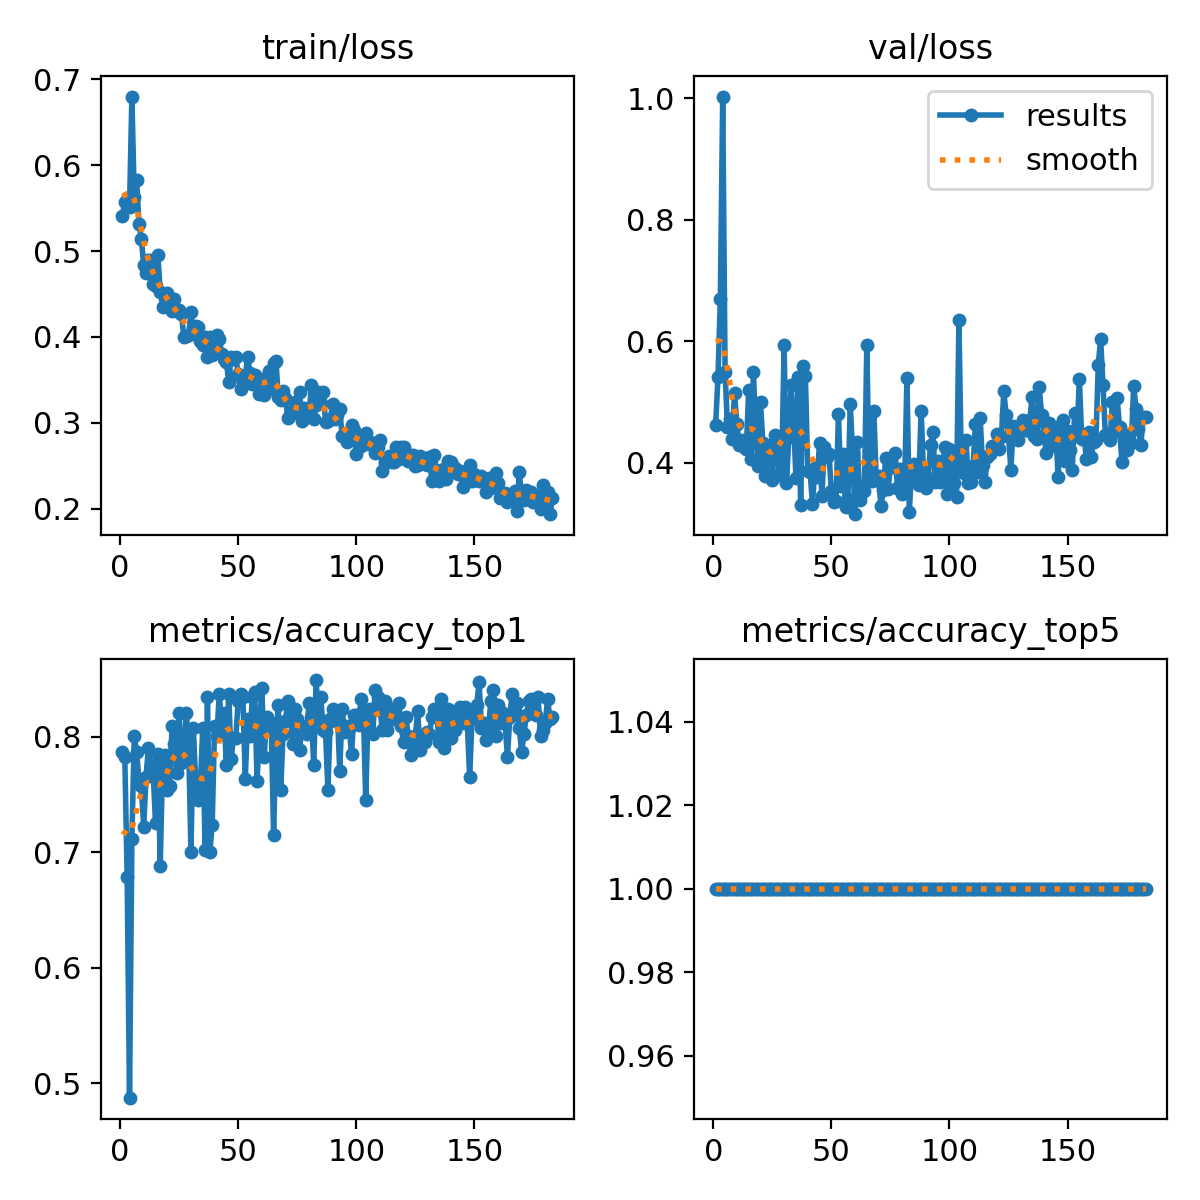

The data file committed next to this chart (first rows):
epoch, time, train/loss, metrics/accuracy_top1, metrics/accuracy_top5, val/loss, lr/pg0, lr/pg1, lr/pg2
1, 16.25, 0.5411, 0.7873, 1, 0.4624, 0.07034, 0.003295, 0.003295
2, 23.45, 0.5577, 0.7822, 1, 0.5409, 0.04032, 0.006606, 0.006606
3, 32.29, 0.5599, 0.6784, 1, 0.6701, 0.01028, 0.009896, 0.009896
4, 41.54, 0.551, 0.4874, 1, 1.003, 0.009901, 0.009901, 0.009901
5, 50.27, 0.68, 0.7119, 1, 0.5501, 0.009868, 0.009868, 0.009868
6, 56.72, 0.5626, 0.8007, 1, 0.4596, 0.009835, 0.009835, 0.009835
7, 63.57, 0.5825, 0.7873, 1, 0.4717, 0.009802, 0.009802, 0.009802
8, 70.83, 0.5319, 0.7621, 1, 0.4393, 0.009769, 0.009769, 0.009769
9, 80.19, 0.5139, 0.7571, 1, 0.5145, 0.009736, 0.009736, 0.009736
10, 89.28, 0.484, 0.7219, 1, 0.4639, 0.009703, 0.009703, 0.009703
11, 97.74, 0.4748, 0.7655, 1, 0.4295, 0.00967, 0.00967, 0.00967
12, 104.5, 0.4899, 0.7906, 1, 0.4374, 0.009637, 0.009637, 0.009637
13, 111.5, 0.4894, 0.7755, 1, 0.4265, 0.009604, 0.009604, 0.009604
14, 118.5, 0.4621, 0.7705, 1, 0.4235, 0.009571, 0.009571, 0.009571
15, 127.6, 0.459, 0.7253, 1, 0.5194, 0.009538, 0.009538, 0.009538
16, 136.5, 0.4954, 0.7856, 1, 0.4061, 0.009505, 0.009505, 0.009505
17, 144.2, 0.4523, 0.6884, 1, 0.55, 0.009472, 0.009472, 0.009472
18, 151.3, 0.4351, 0.7772, 1, 0.4499, 0.009439, 0.009439, 0.009439
19, 158.4, 0.436, 0.7839, 1, 0.3947, 0.009406, 0.009406, 0.009406
20, 165.4, 0.4516, 0.7538, 1, 0.4999, 0.009373, 0.009373, 0.009373
21, 174.5, 0.4419, 0.7571, 1, 0.4322, 0.00934, 0.00934, 0.00934
22, 186.2, 0.4307, 0.8091, 1, 0.3788, 0.009307, 0.009307, 0.009307
23, 203.3, 0.4447, 0.794, 1, 0.4007, 0.009274, 0.009274, 0.009274
24, 211.5, 0.4307, 0.7688, 1, 0.4292, 0.009241, 0.009241, 0.009241
25, 220.9, 0.4309, 0.8208, 1, 0.3722, 0.009208, 0.009208, 0.009208
26, 230.3, 0.4263, 0.7772, 1, 0.4464, 0.009175, 0.009175, 0.009175
27, 237.5, 0.3998, 0.7806, 1, 0.4269, 0.009142, 0.009142, 0.009142
28, 244.2, 0.4013, 0.8208, 1, 0.3805, 0.009109, 0.009109, 0.009109
29, 251.4, 0.4017, 0.7956, 1, 0.3923, 0.009076, 0.009076, 0.009076
30, 260.7, 0.4285, 0.7002, 1, 0.5936, 0.009043, 0.009043, 0.009043
31, 269.9, 0.4053, 0.8074, 1, 0.3668, 0.00901, 0.00901, 0.00901
32, 278.5, 0.4125, 0.7621, 1, 0.4422, 0.008977, 0.008977, 0.008977
33, 285.6, 0.4114, 0.7454, 1, 0.5284, 0.008944, 0.008944, 0.008944
34, 292.8, 0.3948, 0.7588, 1, 0.4685, 0.008911, 0.008911, 0.008911
35, 301.3, 0.3902, 0.8074, 1, 0.3759, 0.008878, 0.008878, 0.008878
36, 310.4, 0.3995, 0.7018, 1, 0.5407, 0.008845, 0.008845, 0.008845
37, 319.4, 0.3769, 0.8342, 1, 0.3301, 0.008812, 0.008812, 0.008812
38, 325.7, 0.3994, 0.7002, 1, 0.5593, 0.008779, 0.008779, 0.008779
39, 332.4, 0.3783, 0.7236, 1, 0.5435, 0.008746, 0.008746, 0.008746
40, 339.7, 0.3895, 0.8091, 1, 0.3874, 0.008713, 0.008713, 0.008713
41, 348.9, 0.4017, 0.8007, 1, 0.3851, 0.00868, 0.00868, 0.00868
42, 357.9, 0.398, 0.8375, 1, 0.3321, 0.008647, 0.008647, 0.008647
43, 372.7, 0.3804, 0.8074, 1, 0.3916, 0.008614, 0.008614, 0.008614
44, 379.3, 0.3738, 0.8208, 1, 0.3769, 0.008581, 0.008581, 0.008581
45, 388.3, 0.3709, 0.7755, 1, 0.4321, 0.008548, 0.008548, 0.008548
46, 405, 0.3473, 0.8375, 1, 0.3449, 0.008515, 0.008515, 0.008515
47, 411.3, 0.3766, 0.7806, 1, 0.4263, 0.008482, 0.008482, 0.008482
48, 418.6, 0.3743, 0.799, 1, 0.4102, 0.008449, 0.008449, 0.008449
49, 429.8, 0.3763, 0.799, 1, 0.4142, 0.008416, 0.008416, 0.008416
50, 439.1, 0.3568, 0.8308, 1, 0.3535, 0.008383, 0.008383, 0.008383
51, 448, 0.339, 0.8375, 1, 0.3354, 0.00835, 0.00835, 0.00835
52, 455, 0.3478, 0.8342, 1, 0.3369, 0.008317, 0.008317, 0.008317
53, 461.9, 0.3543, 0.7638, 1, 0.4805, 0.008284, 0.008284, 0.008284
54, 469.4, 0.376, 0.8157, 1, 0.3617, 0.008251, 0.008251, 0.008251
55, 478.7, 0.3577, 0.8007, 1, 0.4142, 0.008218, 0.008218, 0.008218
56, 487.7, 0.3452, 0.8342, 1, 0.3271, 0.008185, 0.008185, 0.008185
57, 495.3, 0.355, 0.8392, 1, 0.3407, 0.008152, 0.008152, 0.008152
58, 501.6, 0.349, 0.7621, 1, 0.4961, 0.008119, 0.008119, 0.008119
59, 508, 0.3331, 0.804, 1, 0.4158, 0.008086, 0.008086, 0.008086
60, 515.6, 0.3508, 0.8426, 1, 0.3156, 0.008053, 0.008053, 0.008053
... 123 more rows
